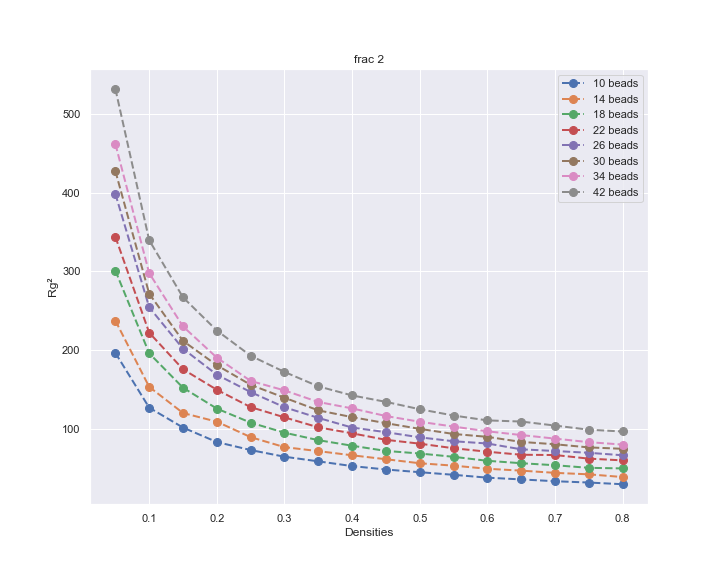

The table this chart was drawn from, first rows:
10, 14, 18, 22, 26, 30, 34, 42
196.3, 237.3, 301, 343.9, 398.4, 427.5, 461.9, 531.8
126.8, 153.2, 195.8, 222, 254.3, 271.6, 297.7, 339.6
101.5, 119.9, 152.1, 175.5, 201.6, 211.6, 230, 266.9
83.05, 108.9, 125.6, 149.5, 168.7, 180.7, 190.3, 224.8
72.86, 89.28, 107.7, 127.4, 146.6, 155.8, 160.7, 192.7
64.4, 76.58, 94.94, 114.4, 127.3, 139.4, 148.7, 172.2
58.52, 71.5, 85.44, 101.7, 113.7, 123.3, 134, 153.8
52.5, 66.21, 78.38, 94.15, 101.5, 114.7, 125.8, 142.3
48.14, 61.21, 71.77, 85.87, 95.59, 107, 116.1, 134.1
44.73, 56.08, 68.48, 80.98, 89.02, 99.77, 108.8, 124.7
41.41, 53.05, 64.28, 75.18, 84.05, 93.32, 102.7, 116.8
37.78, 49.09, 59.22, 70.75, 81.21, 89.66, 96.7, 110.6
35.54, 46.71, 56.14, 66.9, 73.79, 83.22, 91.93, 109.1
33.26, 43.9, 53.58, 66.54, 71.67, 80.23, 87.41, 104
31.59, 42.01, 50.27, 61.98, 69.37, 76.24, 82.89, 98.72
29.43, 38.59, 49.54, 59.74, 66.25, 74.45, 79.83, 96.45
